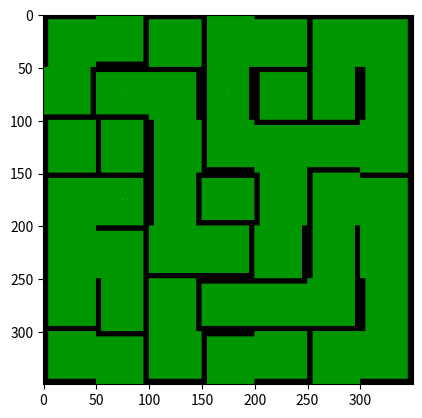

The script that saved this image:
# -*- coding: utf-8 -*-
"""
Éditeur de Spyder

Ceci est un script temporaire.
"""

import numpy as np
import random as rd
from PIL import Image
import matplotlib.pyplot as plt

class carte(object):
    
    def __init__(self, ID, orientation, coord, deplacable=False, id_fantome = 0):
        
        self.id = ID
        self.orientation = orientation
        self.deplacable = deplacable
        self.id_fantome = id_fantome
        self.presence_pepite = True
        self.coord = coord
        
        
class joueur(object):
    
    def __init__(self, ID, nom, niveau, fantome_target, carte_position):
        self.id = ID
        self.nom = nom
        self.niveau = niveau
        self.fantome_target = fantome_target
        self.carte_position = carte_position
        self.points = 0
        self.cartes_explorees = []
        self.capture_fantome = False


class plateau(object):
    """
    - seuls les N impairs sont acceptés
    """
    def __init__(self, nb_joueurs, liste_noms, liste_niveaux, N):
        
        self.N = N
        self.position=np.zeros([N,N])
        self.id_dernier_fantome=0
        self.dico_cartes={}
        self.dico_joueurs = {}
        positions_initiales = [] #cartes du milieu où se placent les joueurs en début de partie
        
        compte_id=0
        compte_deplacable=0
        compte_fantomes = 0
        #créer une combinaison des types de cartes
        nb_deplacable=N//2*(N//2+1+N)+1
        #orientations et types de murs de chaque carte
        pool1=[rd.choice([[1,0,1,0],[0,1,0,1]]) for i in range(int(nb_deplacable*13/34))]
        pool2=[rd.choice([[1,1,0,0],[0,1,1,0],[0,0,1,1],[1,0,0,1]]) for i in range(int(nb_deplacable*15/34))]
        pool3=[rd.choice([[1,0,0,0],[0,1,0,0],[0,0,1,0],[0,0,0,1]]) for i in range(int(nb_deplacable*6/34))]
        pool=pool1+pool2+pool3
        
        #Pool des id des fantômes à placer sur le plateau
        nbre_fantomes = (N-1)*(N//2)+(N//2)*(N//2-1)
        pool_fantomes = [i for i in range(1,nbre_fantomes+1)]
        pool_fantomes = np.random.permutation(pool_fantomes)
        
        while len(pool)<nb_deplacable:
            pool.append(rd.choice([rd.choice(pool1),rd.choice(pool2),rd.choice(pool3)]))
        pool=np.random.permutation(pool)
        
        for ligne in range(N):
            for colonne in range(N):
                
                carte_initiale = False #Faux par défaut, devient vraie si la carte en question est une des cartes de positionnement initial
                id_fantome = 0 #Pas de fantome sur la case par défaut
                
                self.position[ligne,colonne]=int(compte_id)
                #cases indéplaçables
                if ligne%2 ==0 and colonne%2==0:
                    deplacable=False
                    #cases du milieu où les joueurs commencent la partie
                    if ligne==N//2-1 and colonne==N//2-1:
                        orientation=[0,0,0,1]
                        carte_initiale = True
                    elif ligne==N//2-1 and colonne==N//2+1:
                        orientation=[1,0,0,0]
                        carte_initiale = True
                    elif ligne==N//2+1 and colonne==N//2-1:
                        orientation=[0,0,1,0]
                        carte_initiale = True
                    elif ligne==N//2+1 and colonne==N//2+1:
                        orientation=[0,1,0,0]
                        carte_initiale = True
                    
                    #cases du coin et des diagonales
                    elif ligne==colonne or colonne==N-1-ligne:
                        if ligne<N//2 and colonne<N//2:
                            orientation=[1,0,0,1]
                        elif ligne<N//2 and colonne>N//2:
                            orientation=[1,1,0,0]
                        elif ligne>N//2 and colonne<N//2:
                            orientation=[0,0,1,1]
                        elif ligne>N//2 and colonne>N//2:
                            orientation=[0,1,1,0]
                    
                    #cases qui font les bords et les autres indéplaçables
                    elif ligne<colonne and N-ligne-1>colonne:
                        orientation=[1,0,0,0]
                    elif ligne<colonne and N-ligne-1<colonne:
                        orientation=[0,1,0,0]
                    elif ligne>colonne and N-ligne-1<colonne:
                        orientation=[0,0,1,0]
                    elif ligne>colonne and N-ligne-1>colonne:
                        orientation=[0,0,0,1]
                
                #cases déplaçables
                else:
                    orientation=pool[compte_deplacable]
                    compte_deplacable+=1
                    deplacable=True
                    #Si la carte déplaçable ne fait pas partie de la couronne extérieure
                    #Elle accueille un fantome
                    if ligne>0 and ligne<N-1 and colonne>0 and colonne<N-1:
                        id_fantome=pool_fantomes[compte_fantomes]
                        compte_fantomes += 1
                    
                self.dico_cartes[compte_id]=carte(compte_id, orientation, [ligne,colonne], deplacable,id_fantome)
                #Si la carte en question fait partie des 4 cartes de positionnement initial, on l'ajoute à la liste
                if carte_initiale == True:
                    positions_initiales.append(self.dico_cartes[compte_id])
                compte_id+=1
        
        
        #La carte qui reste dans pool est la carte à l'exterieur du plateau
        self.carte_a_jouer=carte(compte_id,pool[compte_deplacable],["",""],True)
        print(compte_id)
        self.dico_cartes[compte_id] = self.carte_a_jouer
        
        #Initialisation des joueurs
        #Création des entités de joueurs réels
        pool_fantomes = np.random.permutation(pool_fantomes)   #On remélange les fantômes
        compte_fantomes = 0
        for i in range(len(liste_noms)):
            
            fantomes_target = []
            for j in range(3):
                fantomes_target.append(pool_fantomes[compte_fantomes])
                compte_fantomes += 1
                
            position = positions_initiales[i]
            self.dico_joueurs[i] = joueur(i,liste_noms[i],0,fantomes_target,position)
        
        #Création des entités des joueurs IA
        compte = 0
        for i in range(len(liste_noms)+1,nb_joueurs+1):
            fantomes_target = []
            for j in range(3):
                fantomes_target.append(pool_fantomes[compte_fantomes])
                compte_fantomes += 1
                
            position = positions_initiales[i]
            nom = "IA"+str(compte+1)
            self.dico_joueurs[i] = joueur(i,nom,liste_niveaux[compte],fantomes_target,position)
            compte += 1
    
    
    def deplace_joueur(self,id_joueur,input):
        
        entite_joueur = self.dico_joueurs[id_joueur]
        entite_carte = entite_joueur.carte_position
        carte_coord = entite_carte.coord
        retour = [] #Stocke les informations nécessaires à renvoyer au joueur dans l'interface graphique
        
        #On stocke les coordonnées de la carte où on veut aller
        if input == "DOWN":  
            nv_coord = [carte_coord[0],carte_coord[1]+1]
            direction = 0 #rang du côté concerné dans l'attribut orientation de la nouvelle carte
        
        elif input == "LEFT":
            nv_coord = [carte_coord[0]-1,carte_coord[1]]
            direction = 1
        
        elif input == "UP":
            nv_coord = [carte_coord[0],carte_coord[1]-1]
            direction = 2
        
        elif input == "RIGHT":
            nv_coord = [carte_coord[0]+1,carte_coord[1]]
            direction = 3
        
        #On vérifie que les coordonnées de l'endroit où le joueur veut aller ne sont pas hors plateau
        #i.e. on vérifie que le joueur ne fonce pas dans une des limites du plateau
        if nv_coord[0]<0 or nv_coord[1]<0 or nv_coord[0]>=self.N or nv_coord[1]>=self.N:
            retour.append("Vous ne pouvez pas aller dans cette direction")
        else:
            #On retrouve la carte associée aux nouvelles coordonnées
            for i in self.dico_cartes.values():
                if i.coord == nv_coord :
                    nv_carte = i
            
            #On vérifie que le joueur ne fonce pas dans un mur
            if nv_carte.orientation[direction] == 1:
                retour.append("Vous ne pouvez pas aller dans cette direction")
            else:
                #On vérifie que le joueur n'est pas déjà passé par cette carte pendant ce tour
                if nv_carte in entite_joueur.cartes_explorees:
                    retour.append("Vous avez déjà exploré cette carte")
                
                else:
                    entite_joueur.carte_position = nv_carte #On déplace le joueur
                    entite_joueur.cartes_explorees.append(nv_carte)
                    
                    #Si il y a une pépite sur la nouvelle carte, le joueur la ramasse
                    if nv_carte.presence_pepite == True : 
                        entite_joueur.points += 1
                        nv_carte.presence_pepite = False
                        retour.append("nouvelle pépite")
                    
                    #Si il y a un fantôme sur la nouvelle carte, le joueur le capture si c'est possible
                    #i.e. si c'est le fantôme à capturer et s'il n'a pas encore capturé de fantôme pendant ce tour
                    if nv_carte.id_fantome == self.id_dernier_fantome+1 and entite_joueur.capture_fantome == False :
                        #Si le fantôme est sur l'ordre de mission, le joueur gagne 20 points
                        if nv_carte.id_fantome in entite_joueur.fantome_target : 
                            entite_joueur.points += 20
                            entite_joueur.fantome_target.remove(nv_carte.id_fantome)
                            retour.append("fantome sur l'ordre de mission capturé")
                            #Si l'ordre de mission est totalement rempli, le joueur gagne 40 points
                            if entite_joueur.fantome_target==[]:
                                entite_joueur.points += 40
                                retour.append("ordre de mission rempli")
                        #Si le fantôme n'est pas sur l'ordre de mission, le joueur gagne 5 points
                        else:
                            entite_joueur.points += 5
                            retour.append("fantome capturé")
                        
                        entite_joueur.capture_fantome = True
                        self.id_dernier_fantome += 1
                        nv_carte.id_fantome = 0
                        
                    
                    #On trouve les cartes accessibles à partir de la nouvelle carte
                    cartes_accessibles=[] #liste des entités des cartes accessibles
                    
                    if (nv_coord[0]-1)>=0: #Si on est pas sur l'extrêmité gauche du plateau
                        #On trouve l'entité de la carte à notre gauche
                        for i in self.dico_cartes.values():
                            if i.coord == [nv_coord[0]-1,nv_coord[1]]:
                                carte_access = i
                        if carte_access.orientation[1] == 0: #Si aucun mur ne barre le passage
                            cartes_accessibles.append(carte_access)
                        
                    if (nv_coord[0]+1)<self.N: #Si on est pas sur l'extrêmité droite du plateau
                        for i in self.dico_cartes.values():
                            if i.coord == [nv_coord[0]+1,nv_coord[1]]:
                                carte_access = i
                        if carte_access.orientation[3] == 0:
                            cartes_accessibles.append(carte_access)
                    
                    if (nv_coord[1]-1)>=0: #Si on est pas sur l'extrêmité haute du plateau
                        for i in self.dico_cartes.values():
                            if i.coord == [nv_coord[0],nv_coord[1]-1]:
                                carte_access = i
                        if carte_access.orientation[2] == 0:
                            cartes_accessibles.append(carte_access)
                    
                    if (nv_coord[1]+1)<self.N: #Si on est pas sur l'extrêmité basse du plateau
                        for i in self.dico_cartes.values():
                            if i.coord == [nv_coord[0],nv_coord[1]+1]:
                                carte_access = i
                        if carte_access.orientation[0] == 0:
                            cartes_accessibles.append(carte_access)
                    
            
                    retour.append(cartes_accessibles)
        
        print(retour)
        
    def deplace_carte(self,orientation,coord) :
        
        self.carte_a_jouer.orientation=orientation
        
        N=len(self.position)
        
        x=coord[0]
        y=coord[1]
        
        if self.dico_cartes[self.position[x,y]].deplacable==False :
            return ('False')
        
        #Traite tous les cas possible : carte insérée de chaque côté
        
        if x==0 : #carte insérée en haut
            
            carte_sauvegardee=self.dico_cartes[self.position[N-1,y]] #on sauvegarde la carte qui va sortir du plateau
            
            for i in range(1,N):
                
                #en partant du bas, on change la carte pour la carte d'avant jusqu'à la première carte
                self.position[N-i,y]=self.position[N-i-1,y]
            
            #la première carte est changée par la carte à jouer
            self.position[x,y]=self.carte_a_jouer.id
            
            if carte_sauvegardee.id_fantome!=0 : #si il y'a un fantome sur la carte sortie
                
                self.dico_cartes[self.position[0,y]].id_fantome=carte_sauvegardee.id_fantome #on déplace ce fantôme à l'autre bout du plateau
                
                carte_sauvegardee.id_fantome=0 #on supprime le fantôme de la carte sortie
            
        elif x==N-1: #carte insérée en bas
            
            carte_sauvegardee=self.dico_cartes[self.position[0,y]] #on sauvegarde la carte qui va sortir du plateau
            
            for i in range(1,N):
                #en partant du haut, on change la carte pour la carte d'après jusqu'à la dernière carte
                self.position[i,y]=self.position[i-1,y]
            
            #la dernière carte est changée par la carte à jouer
            self.position[x,y]=self.carte_a_jouer.id
            
            if carte_sauvegardee.id_fantome!=0 : #si il y'a un fantome sur la carte sortie
                
                self.dico_cartes[self.position[N-1,y]].id_fantome=carte_sauvegardee.id_fantome #on déplace ce fantôme à l'autre bout du plateau
                
                carte_sauvegardee.id_fantome=0 #on supprime le fantôme de la carte sortie
            
        elif y==0: #carte insérée sur le côté gauche
            
            carte_sauvegardee=self.dico_cartes[self.position[x,N-1]] #on sauvegarde la carte qui va sortir du plateau
            
            for i in range(1,N):
                #en partant de la droite, on change la carte pour la carte d'avant jusqu'à la première carte
                self.position[x,N-i]=self.position[x,N-i-1]
            
            #la première carte est changée par la carte à jouer
            self.position[x,y]=self.carte_a_jouer.id
            
            if carte_sauvegardee.id_fantome!=0 : #si il y'a un fantome sur la carte sortie
                
                self.dico_cartes[self.position[x,0]].id_fantome=carte_sauvegardee.id_fantome #on déplace ce fantôme à l'autre bout du plateau
                
                carte_sauvegardee.id_fantome=0 #on supprime le fantôme de la carte sortie
            
        elif y==N-1: #carte insérée sur le côté droit
            
            carte_sauvegardee=self.dico_cartes[self.position[x,0]] #on sauvegarde la carte qui va sortir du plateau
            
            for i in range(1,N):
                #en partant de la gauche, on change la carte pour la carte d'après jusqu'à la dernière carte
                self.position[x,i]=self.position[x,i-1]
            
            #la dernière carte est changée par la carte à jouer
            self.position[x,y]=self.carte_a_jouer.id
            
            if carte_sauvegardee.id_fantome!=0 : #si il y'a un fantome sur la carte sortie
                
                self.dico_cartes[self.position[x,N-1]].id_fantome=carte_sauvegardee.id_fantome #on déplace ce fantôme à l'autre bout du plateau
                
                carte_sauvegardee.id_fantome=0 #on supprime le fantôme de la carte sortie
            
        self.carte_a_jouer=carte_sauvegardee #update la carte à jouer
        
    def cartes_accessibles1(self,carte):
        """
        carte=carte de la position pour laquelle on veut trouver les cartes accessibles
        """
        cartes_accessibles=[] #liste des entités des cartes accessibles
        coord=carte.coord
                    
        if ((coord[0]-1)>=0 and carte.orientation[3]==0): 
            #Si on est pas sur l'extrêmité gauche du plateau
            #et si aucun mur de la carte position ne barre le passage
            #On trouve l'entité de la carte à notre gauche
            for i in self.dico_cartes.values():
                if i.coord == [coord[0]-1,coord[1]]:
                    carte_access = i
            if carte_access.orientation[1] == 0: #Si aucun mur de la carte accessible ne barre le passage
                cartes_accessibles.append(carte_access)
            
        if ((coord[0]+1)<self.N and carte.orientation[1]==0): 
            #Si on est pas sur l'extrêmité droite du plateau
            for i in self.dico_cartes.values():
                if i.coord == [coord[0]+1,coord[1]]:
                    carte_access = i
            if carte_access.orientation[3] == 0:
                cartes_accessibles.append(carte_access)
        
        if ((coord[1]-1)>=0 and carte.orientation[0]==0): #Si on est pas sur l'extrêmité haute du plateau
            for i in self.dico_cartes.values():
                if i.coord == [coord[0],coord[1]-1]:
                    carte_access = i
            if carte_access.orientation[2] == 0:
                cartes_accessibles.append(carte_access)
        
        if ((coord[1]+1)<self.N and carte.orientation[2]==0): #Si on est pas sur l'extrêmité basse du plateau
            for i in self.dico_cartes.values():
                if i.coord == [coord[0],coord[1]+1]:
                    carte_access = i
            if carte_access.orientation[0] == 0:
                cartes_accessibles.append(carte_access)
        
        return cartes_accessibles
    

    def chemins_possibles(self, carte_depart=0, chemin_en_cours=[]):
        """
        fonction récursive
        un chemin correspond à une suite de cartes
        amélioration possible : soit on donne le chemin de départ, soit on donne le chemin en cours. 
        """
        L_chemin_possibles=[]
        #si on se trouve au niveau du point de départ
        if carte_depart!=0:
            #on initialise le chemin à la position de départ
            chemin=[carte_depart]
            #le joueur peut rester à sa place, donc le chemin ne contenant 
            #que la carte de départ fait partie des chemins possibles.
            L_chemin_possibles=L_chemin_possibles+[chemin]
            chemin_en_cours=chemin
        
        #on prend la dernière carte du chemin en cours.
        carte=chemin_en_cours[-1]
        options=self.cartes_accessibles1(carte)
        for i in options:
            #le joueur ne peut pas repasser sur une carte où il est déjà passé. 
            if i not in chemin_en_cours:
                chemin=chemin_en_cours+[i]
                L_chemin_possibles=L_chemin_possibles+[chemin]
                nouveaux_chemins=self.chemins_possibles(chemin_en_cours=chemin)
                if len(nouveaux_chemins)!=0:
                    L_chemin_possibles=L_chemin_possibles+nouveaux_chemins
            
        return L_chemin_possibles
    
    
def affiche_plateau(plateau):
    N=plateau.N
    array_image=[]
    for i in range(N):
        for j in range(N):
            array_image.append(plateau.dico_cartes[plateau.position[i,j]].orientation)
    array_image=np.array(array_image).reshape(N,N,4)
    
    
    grid=np.zeros((50*N,50*N,3), 'uint8')
    for ligne in range(len(array_image)):
        for colonne in range(len(array_image)):
            
            subgrid=np.zeros((50,50,3), 'uint8')
            subgrid[..., 0] = np.array([0 for i in range(50*50)]).reshape(50,50)
            subgrid[..., 1] = np.array([150 for i in range(50*50)]).reshape(50,50)
            subgrid[..., 2] = np.array([0 for i in range(50*50)]).reshape(50,50)
            orientation=array_image[ligne,colonne]
            
            for mur in range(4):
                if orientation[mur]==1 and mur==0:
                    subgrid[:5,:,1]=np.array([256 for i in range(5*50)]).reshape(5,50)
                elif orientation[mur]==1 and mur==1:
                    subgrid[:,45:,1]=np.array([256 for i in range(5*50)]).reshape(50,5)
                elif orientation[mur]==1 and mur==2:
                    subgrid[45:,:,1]=np.array([256 for i in range(5*50)]).reshape(5,50)
                elif orientation[mur]==1 and mur==3:
                    subgrid[:,:5,1]=np.array([256 for i in range(5*50)]).reshape(50,5)
                    
            grid[50*ligne:50*(ligne+1),50*colonne:50*(colonne+1),]=subgrid
    
    for joueur in plateau.dico_joueurs:
        carte=plateau.dico_joueurs[joueur].carte_position.coord
        grid[carte[0]*50-25,carte[1]*50-25,0]=150
        
    print(grid)
    img = Image.fromarray(grid)
    plt.imshow(img)
    
test=plateau(3,["Antoine","Christine","Michel"],[],7)
affiche_plateau(test)
